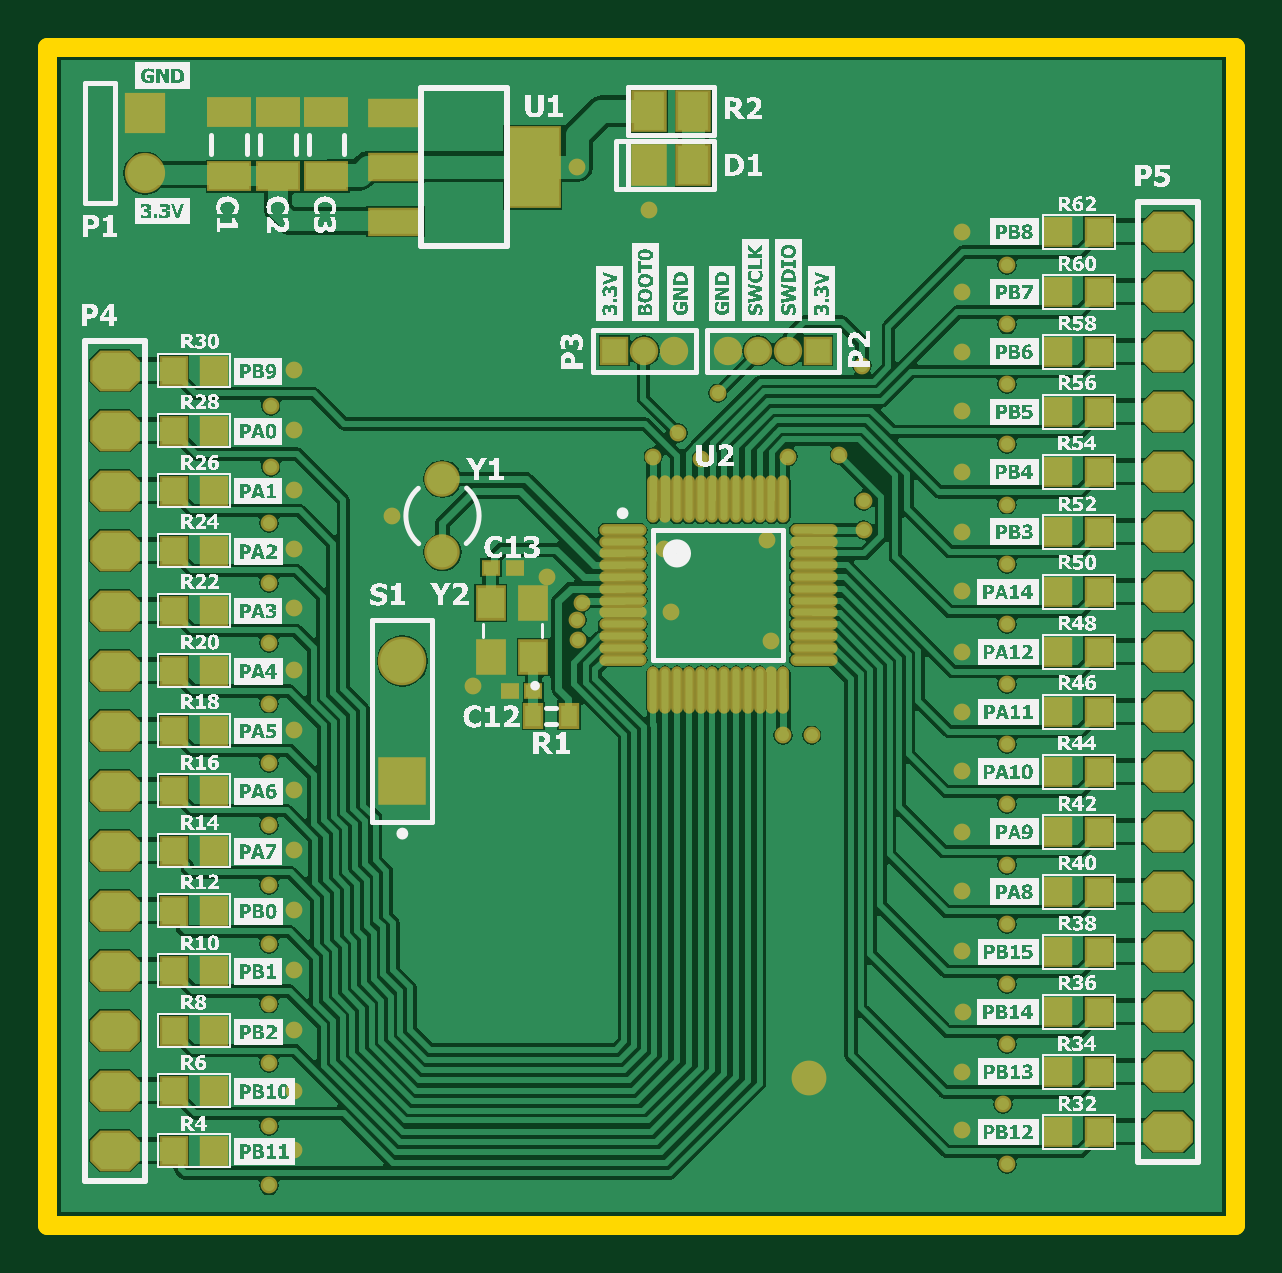
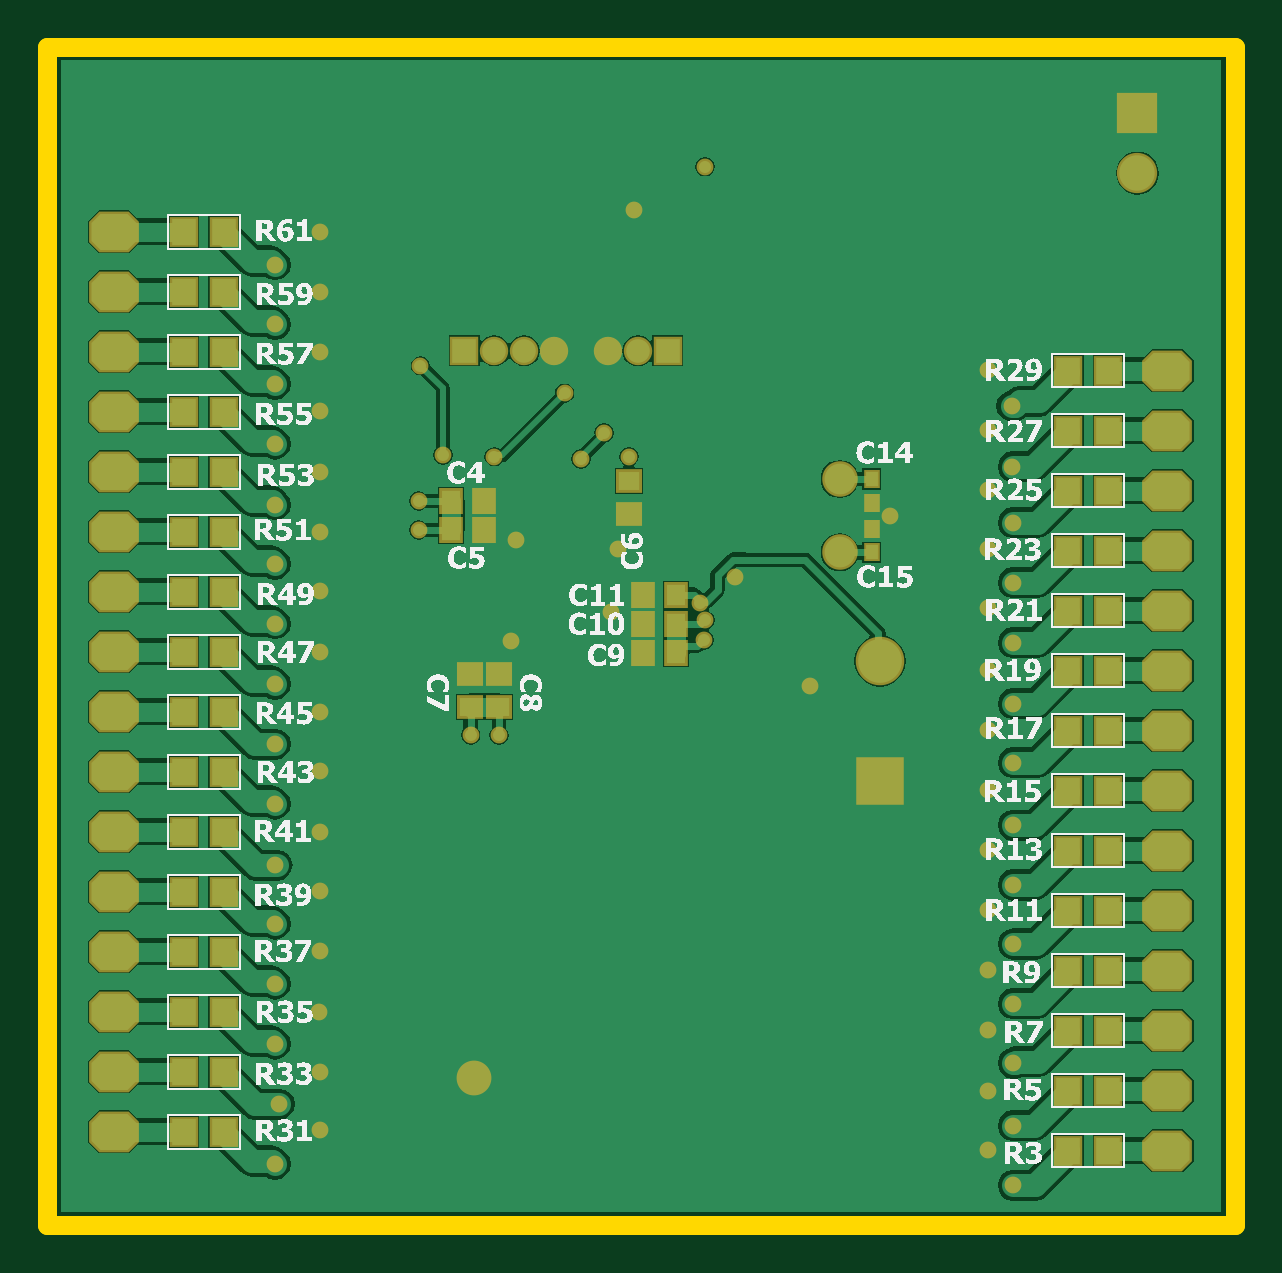
Circuit board: 10 layer files. Board 50.3 x 49.9 mm.
- bottom_copper: samrtmcu.GBL (41130 bytes)
- bottom_silk: samrtmcu.GBO (305138 bytes)
- paste: samrtmcu.GBP (2158 bytes)
- bottom_mask: samrtmcu.GBS (5667 bytes)
- outline: samrtmcu.GKO (413 bytes)
- outline: samrtmcu.GM1 (287 bytes)
- top_copper: samrtmcu.GTL (63954 bytes)
- top_silk: samrtmcu.GTO (701318 bytes)
- paste: samrtmcu.GTP (3349 bytes)
- top_mask: samrtmcu.GTS (6853 bytes)

=== bottom_copper: samrtmcu.GBL (41130 bytes, source omitted) ===
=== bottom_silk: samrtmcu.GBO (305138 bytes, source omitted) ===
=== paste: samrtmcu.GBP ===
G04*
G04 #@! TF.GenerationSoftware,Altium Limited,Altium Designer,23.9.2 (47)*
G04*
G04 Layer_Color=128*
%FSLAX44Y44*%
%MOMM*%
G71*
G04*
G04 #@! TF.SameCoordinates,60F5B71E-2B93-43DD-B637-9BD39DAD1F72*
G04*
G04*
G04 #@! TF.FilePolarity,Positive*
G04*
G01*
G75*
%ADD26R,1.0000X1.1000*%
%ADD70R,0.5000X0.6000*%
%ADD71R,0.8000X0.9000*%
%ADD72R,0.9000X0.8000*%
D26*
X428000Y162900D02*
D03*
X445000D02*
D03*
X428000Y188300D02*
D03*
X445000D02*
D03*
X428000Y213700D02*
D03*
X445000D02*
D03*
X428000Y239100D02*
D03*
X445000D02*
D03*
X428000Y264500D02*
D03*
X445000D02*
D03*
X428000Y289900D02*
D03*
X445000D02*
D03*
X428000Y315300D02*
D03*
X445000D02*
D03*
X428000Y340700D02*
D03*
X445000D02*
D03*
X428000Y366100D02*
D03*
X445000D02*
D03*
X428000Y391500D02*
D03*
X445000D02*
D03*
X428000Y416900D02*
D03*
X445000D02*
D03*
X428000Y442300D02*
D03*
X445000D02*
D03*
X428000Y467700D02*
D03*
X445000D02*
D03*
X428000Y493100D02*
D03*
X445000D02*
D03*
X428000Y518500D02*
D03*
X445000D02*
D03*
X428000Y543900D02*
D03*
X445000D02*
D03*
X53500Y154900D02*
D03*
X70500D02*
D03*
X53500Y180300D02*
D03*
X70500D02*
D03*
Y205700D02*
D03*
X53500D02*
D03*
X70500Y231100D02*
D03*
X53500D02*
D03*
X70500Y256500D02*
D03*
X53500D02*
D03*
X70500Y281900D02*
D03*
X53500D02*
D03*
X70500Y307300D02*
D03*
X53500D02*
D03*
X70500Y383500D02*
D03*
X53500D02*
D03*
X70500Y358100D02*
D03*
X53500D02*
D03*
X70500Y408900D02*
D03*
X53500D02*
D03*
X70500Y434300D02*
D03*
X53500D02*
D03*
X70500Y459700D02*
D03*
X53500D02*
D03*
X70500Y485100D02*
D03*
X53500D02*
D03*
X70500Y332700D02*
D03*
X53500D02*
D03*
D70*
X153750Y408250D02*
D03*
Y418250D02*
D03*
Y429250D02*
D03*
Y439250D02*
D03*
D71*
X250500Y390250D02*
D03*
X236500D02*
D03*
Y378000D02*
D03*
X250500D02*
D03*
X236500Y365750D02*
D03*
X250500D02*
D03*
X331750Y417750D02*
D03*
X317750D02*
D03*
X331750Y430000D02*
D03*
X317750D02*
D03*
D72*
X311500Y342750D02*
D03*
Y356750D02*
D03*
X323750Y342750D02*
D03*
Y356750D02*
D03*
X256500Y438500D02*
D03*
Y424500D02*
D03*
M02*

=== bottom_mask: samrtmcu.GBS ===
G04*
G04 #@! TF.GenerationSoftware,Altium Limited,Altium Designer,23.9.2 (47)*
G04*
G04 Layer_Color=16711935*
%FSLAX44Y44*%
%MOMM*%
G71*
G04*
G04 #@! TF.SameCoordinates,60F5B71E-2B93-43DD-B637-9BD39DAD1F72*
G04*
G04*
G04 #@! TF.FilePolarity,Negative*
G04*
G01*
G75*
%ADD36R,1.2032X1.3032*%
%ADD37C,1.7032*%
%ADD38R,1.7032X1.7032*%
%ADD39R,1.2032X1.2032*%
%ADD40C,1.2032*%
%ADD41C,1.5032*%
%ADD42C,2.0532*%
%ADD43R,2.0532X2.0532*%
G04:AMPARAMS|DCode=44|XSize=2.1082mm|YSize=1.7272mm|CornerRadius=0mm|HoleSize=0mm|Usage=FLASHONLY|Rotation=180.000|XOffset=0mm|YOffset=0mm|HoleType=Round|Shape=Octagon|*
%AMOCTAGOND44*
4,1,8,-1.0541,0.4318,-1.0541,-0.4318,-0.6223,-0.8636,0.6223,-0.8636,1.0541,-0.4318,1.0541,0.4318,0.6223,0.8636,-0.6223,0.8636,-1.0541,0.4318,0.0*
%
%ADD44OCTAGOND44*%

%ADD45C,1.4732*%
%ADD46C,0.7112*%
%ADD73R,0.7032X0.8032*%
%ADD74R,1.0032X1.1032*%
%ADD75R,1.1032X1.0032*%
D36*
X428000Y162900D02*
D03*
X445000D02*
D03*
X428000Y188300D02*
D03*
X445000D02*
D03*
X428000Y213700D02*
D03*
X445000D02*
D03*
X428000Y239100D02*
D03*
X445000D02*
D03*
X428000Y264500D02*
D03*
X445000D02*
D03*
X428000Y289900D02*
D03*
X445000D02*
D03*
X428000Y315300D02*
D03*
X445000D02*
D03*
X428000Y340700D02*
D03*
X445000D02*
D03*
X428000Y366100D02*
D03*
X445000D02*
D03*
X428000Y391500D02*
D03*
X445000D02*
D03*
X428000Y416900D02*
D03*
X445000D02*
D03*
X428000Y442300D02*
D03*
X445000D02*
D03*
X428000Y467700D02*
D03*
X445000D02*
D03*
X428000Y493100D02*
D03*
X445000D02*
D03*
X428000Y518500D02*
D03*
X445000D02*
D03*
X428000Y543900D02*
D03*
X445000D02*
D03*
X53500Y154900D02*
D03*
X70500D02*
D03*
X53500Y180300D02*
D03*
X70500D02*
D03*
Y205700D02*
D03*
X53500D02*
D03*
X70500Y231100D02*
D03*
X53500D02*
D03*
X70500Y256500D02*
D03*
X53500D02*
D03*
X70500Y281900D02*
D03*
X53500D02*
D03*
X70500Y307300D02*
D03*
X53500D02*
D03*
X70500Y383500D02*
D03*
X53500D02*
D03*
X70500Y358100D02*
D03*
X53500D02*
D03*
X70500Y408900D02*
D03*
X53500D02*
D03*
X70500Y434300D02*
D03*
X53500D02*
D03*
X70500Y459700D02*
D03*
X53500D02*
D03*
X70500Y485100D02*
D03*
X53500D02*
D03*
X70500Y332700D02*
D03*
X53500D02*
D03*
D37*
X41250Y568750D02*
D03*
D38*
Y594150D02*
D03*
D39*
X240050Y493500D02*
D03*
X326150D02*
D03*
D40*
X252750D02*
D03*
X265450D02*
D03*
X313450D02*
D03*
X300750D02*
D03*
X288050D02*
D03*
D41*
X167250Y439250D02*
D03*
Y408250D02*
D03*
D42*
X150250Y362150D02*
D03*
D43*
Y311350D02*
D03*
D44*
X28500Y485100D02*
D03*
Y459700D02*
D03*
Y434300D02*
D03*
Y408900D02*
D03*
Y383500D02*
D03*
Y358100D02*
D03*
Y332700D02*
D03*
Y307300D02*
D03*
Y281900D02*
D03*
Y256500D02*
D03*
Y231100D02*
D03*
Y205700D02*
D03*
Y180300D02*
D03*
Y154900D02*
D03*
X474500Y543900D02*
D03*
Y518500D02*
D03*
Y493100D02*
D03*
Y467700D02*
D03*
Y442300D02*
D03*
Y416900D02*
D03*
Y391500D02*
D03*
Y366100D02*
D03*
Y340700D02*
D03*
Y315300D02*
D03*
Y289900D02*
D03*
Y264500D02*
D03*
Y239100D02*
D03*
Y213700D02*
D03*
Y188300D02*
D03*
Y162900D02*
D03*
D45*
X322250Y185500D02*
D03*
D46*
X406250Y250872D02*
D03*
X254500Y553000D02*
D03*
X224250Y571500D02*
D03*
X344750Y487250D02*
D03*
X335250Y449500D02*
D03*
X345500Y430000D02*
D03*
X283750Y475500D02*
D03*
X313500Y448750D02*
D03*
X267000Y458750D02*
D03*
X276750Y447750D02*
D03*
X94500Y470166D02*
D03*
Y444416D02*
D03*
X406250Y479416D02*
D03*
X387250Y493200D02*
D03*
X406250Y504666D02*
D03*
X387250Y417000D02*
D03*
X387350Y340819D02*
D03*
X406250Y529916D02*
D03*
X387250Y544000D02*
D03*
Y518600D02*
D03*
X406250Y454072D02*
D03*
X387250Y468127D02*
D03*
X406250Y428434D02*
D03*
X387250Y442400D02*
D03*
X406250Y403166D02*
D03*
Y377916D02*
D03*
X387350Y391755D02*
D03*
X406250Y352416D02*
D03*
Y301666D02*
D03*
Y326916D02*
D03*
X387350Y315505D02*
D03*
X406250Y275750D02*
D03*
X387250Y290000D02*
D03*
X387350Y265005D02*
D03*
X387250Y163499D02*
D03*
X406250Y149166D02*
D03*
Y225472D02*
D03*
X387350Y239505D02*
D03*
X387550Y213700D02*
D03*
X406250Y200072D02*
D03*
X404500Y174500D02*
D03*
X387250Y188400D02*
D03*
X345500Y417750D02*
D03*
X387250Y366200D02*
D03*
X306500Y370750D02*
D03*
X104500Y485200D02*
D03*
X256500Y448750D02*
D03*
X104500Y459800D02*
D03*
Y282000D02*
D03*
Y307400D02*
D03*
X146000Y423750D02*
D03*
X224750Y371000D02*
D03*
X93750Y420672D02*
D03*
X104500Y434755D02*
D03*
X104431Y358255D02*
D03*
X93750Y369872D02*
D03*
X104531Y384500D02*
D03*
X104500Y332800D02*
D03*
X224250Y379500D02*
D03*
X226189Y386875D02*
D03*
X304500Y413250D02*
D03*
X261000Y409500D02*
D03*
X180000Y351750D02*
D03*
X211500Y397750D02*
D03*
X264000Y382750D02*
D03*
X311500Y330750D02*
D03*
X323500D02*
D03*
X93750Y395272D02*
D03*
X104500Y409505D02*
D03*
X104400Y180255D02*
D03*
X93750Y344166D02*
D03*
Y319111D02*
D03*
X104500Y256600D02*
D03*
Y231200D02*
D03*
Y205800D02*
D03*
Y155000D02*
D03*
X93750Y217166D02*
D03*
Y242416D02*
D03*
Y165416D02*
D03*
Y191916D02*
D03*
Y292666D02*
D03*
Y267416D02*
D03*
Y140166D02*
D03*
D73*
X153750Y408250D02*
D03*
Y418250D02*
D03*
Y429250D02*
D03*
Y439250D02*
D03*
D74*
X250500Y390250D02*
D03*
X236500D02*
D03*
Y378000D02*
D03*
X250500D02*
D03*
X236500Y365750D02*
D03*
X250500D02*
D03*
X331750Y417750D02*
D03*
X317750D02*
D03*
X331750Y430000D02*
D03*
X317750D02*
D03*
D75*
X311500Y342750D02*
D03*
Y356750D02*
D03*
X323750Y342750D02*
D03*
Y356750D02*
D03*
X256500Y438500D02*
D03*
Y424500D02*
D03*
M02*

=== outline: samrtmcu.GKO ===
G04*
G04 #@! TF.GenerationSoftware,Altium Limited,Altium Designer,23.9.2 (47)*
G04*
G04 Layer_Color=16711935*
%FSLAX44Y44*%
%MOMM*%
G71*
G04*
G04 #@! TF.SameCoordinates,60F5B71E-2B93-43DD-B637-9BD39DAD1F72*
G04*
G04*
G04 #@! TF.FilePolarity,Positive*
G04*
G01*
G75*
%ADD50C,0.8128*%
D50*
X0Y123250D02*
Y622300D01*
Y123250D02*
X502750D01*
X0Y622300D02*
X502750D01*
X502750Y123250D01*
M02*

=== outline: samrtmcu.GM1 ===
G04*
G04 #@! TF.GenerationSoftware,Altium Limited,Altium Designer,23.9.2 (47)*
G04*
G04 Layer_Color=16711935*
%FSLAX44Y44*%
%MOMM*%
G71*
G04*
G04 #@! TF.SameCoordinates,60F5B71E-2B93-43DD-B637-9BD39DAD1F72*
G04*
G04*
G04 #@! TF.FilePolarity,Positive*
G04*
G01*
G75*
M02*

=== top_copper: samrtmcu.GTL (63954 bytes, source omitted) ===
=== top_silk: samrtmcu.GTO (701318 bytes, source omitted) ===
=== paste: samrtmcu.GTP ===
G04*
G04 #@! TF.GenerationSoftware,Altium Limited,Altium Designer,23.9.2 (47)*
G04*
G04 Layer_Color=8421504*
%FSLAX44Y44*%
%MOMM*%
G71*
G04*
G04 #@! TF.SameCoordinates,60F5B71E-2B93-43DD-B637-9BD39DAD1F72*
G04*
G04*
G04 #@! TF.FilePolarity,Positive*
G04*
G01*
G75*
%ADD17R,1.3000X1.6000*%
%ADD18R,2.2000X3.3000*%
%ADD19R,2.2000X1.0000*%
%ADD20R,1.7000X1.1000*%
%ADD21O,1.8000X0.3000*%
%ADD22O,0.3000X1.8000*%
%ADD23R,1.1000X1.3000*%
%ADD24R,0.7000X0.9000*%
%ADD25R,0.6000X0.5000*%
%ADD26R,1.0000X1.1000*%
D17*
X273500Y595000D02*
D03*
X254500D02*
D03*
Y571988D02*
D03*
X273500D02*
D03*
D18*
X205500Y571250D02*
D03*
D19*
X147500Y548250D02*
D03*
Y571250D02*
D03*
Y594250D02*
D03*
D20*
X118104Y567410D02*
D03*
Y594410D02*
D03*
X97530D02*
D03*
Y567410D02*
D03*
X76956Y594410D02*
D03*
Y567410D02*
D03*
D21*
X243500Y417750D02*
D03*
Y412750D02*
D03*
Y407750D02*
D03*
Y402750D02*
D03*
Y397750D02*
D03*
Y392750D02*
D03*
Y387750D02*
D03*
Y382750D02*
D03*
Y377750D02*
D03*
Y372750D02*
D03*
Y367750D02*
D03*
Y362750D02*
D03*
X324500D02*
D03*
Y367750D02*
D03*
Y372750D02*
D03*
Y377750D02*
D03*
Y382750D02*
D03*
Y387750D02*
D03*
Y392750D02*
D03*
Y397750D02*
D03*
Y402750D02*
D03*
Y407750D02*
D03*
Y412750D02*
D03*
Y417750D02*
D03*
D22*
X256500Y349750D02*
D03*
X261500D02*
D03*
X266500D02*
D03*
X271500D02*
D03*
X276500D02*
D03*
X281500D02*
D03*
X286500D02*
D03*
X291500D02*
D03*
X296500D02*
D03*
X301500D02*
D03*
X306500D02*
D03*
X311500D02*
D03*
Y430750D02*
D03*
X306500D02*
D03*
X301500D02*
D03*
X296500D02*
D03*
X291500D02*
D03*
X286500D02*
D03*
X281500D02*
D03*
X276500D02*
D03*
X271500D02*
D03*
X266500D02*
D03*
X261500D02*
D03*
X256500D02*
D03*
D23*
X205750Y363750D02*
D03*
Y386750D02*
D03*
X187750D02*
D03*
Y363750D02*
D03*
D24*
X205750Y339000D02*
D03*
X220750D02*
D03*
D25*
X187750Y401750D02*
D03*
X197750D02*
D03*
X205750Y349500D02*
D03*
X195750D02*
D03*
D26*
X445000Y162900D02*
D03*
X428000D02*
D03*
X445000Y188300D02*
D03*
X428000D02*
D03*
X445000Y213700D02*
D03*
X428000D02*
D03*
X445000Y239100D02*
D03*
X428000D02*
D03*
X445000Y264500D02*
D03*
X428000D02*
D03*
X445000Y289900D02*
D03*
X428000D02*
D03*
X445000Y315300D02*
D03*
X428000D02*
D03*
X445000Y340700D02*
D03*
X428000D02*
D03*
X445000Y366100D02*
D03*
X428000D02*
D03*
X445000Y391500D02*
D03*
X428000D02*
D03*
X445000Y416900D02*
D03*
X428000D02*
D03*
X445000Y442300D02*
D03*
X428000D02*
D03*
X445000Y467700D02*
D03*
X428000D02*
D03*
X445000Y493100D02*
D03*
X428000D02*
D03*
X445000Y518500D02*
D03*
X428000D02*
D03*
X445000Y543900D02*
D03*
X428000D02*
D03*
X53500Y383500D02*
D03*
X70500D02*
D03*
X53500Y434300D02*
D03*
X70500D02*
D03*
X53500Y408900D02*
D03*
X70500D02*
D03*
X53500Y256500D02*
D03*
X70500D02*
D03*
X53500Y281900D02*
D03*
X70500D02*
D03*
X53500Y307300D02*
D03*
X70500D02*
D03*
X53500Y332700D02*
D03*
X70500D02*
D03*
X53500Y358100D02*
D03*
X70500D02*
D03*
X53500Y459700D02*
D03*
X70500D02*
D03*
X53500Y485100D02*
D03*
X70500D02*
D03*
Y154900D02*
D03*
X53500D02*
D03*
X70500Y180300D02*
D03*
X53500D02*
D03*
Y205700D02*
D03*
X70500D02*
D03*
X53500Y231100D02*
D03*
X70500D02*
D03*
M02*

=== top_mask: samrtmcu.GTS (6853 bytes, source omitted) ===
